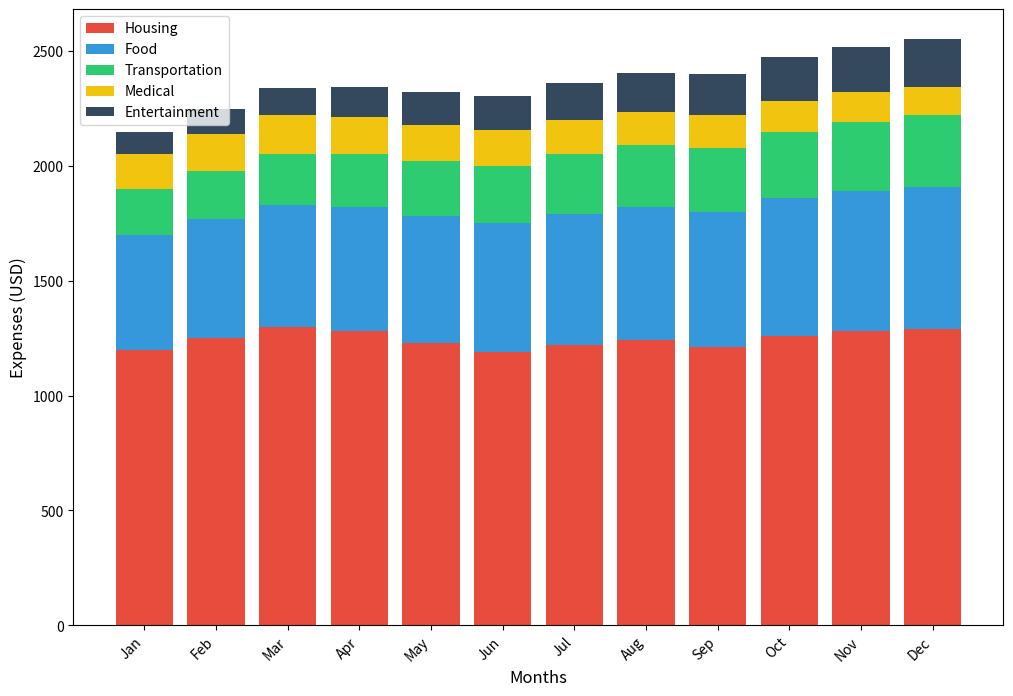

Write Python code to recreate this figure.
import matplotlib.pyplot as plt
import numpy as np

months = ['Jan', 'Feb', 'Mar', 'Apr', 'May', 'Jun', 'Jul', 'Aug', 'Sep', 'Oct', 'Nov', 'Dec']
categories = ['Housing', 'Food', 'Transportation', 'Medical', 'Entertainment']

expenses_data = np.array([
    [1200, 1250, 1300, 1280, 1230, 1190, 1220, 1240, 1210, 1260, 1280, 1290],
    [500, 520, 530, 540, 550, 560, 570, 580, 590, 600, 610, 620],
    [200, 210, 220, 230, 240, 250, 260, 270, 280, 290, 300, 310],
    [150, 160, 170, 165, 160, 155, 150, 145, 140, 135, 130, 125],
    [100, 110, 120, 130, 140, 150, 160, 170, 180, 190, 200, 210]
])

# New color set
colors = ['#e74c3c', '#3498db', '#2ecc71', '#f1c40f', '#34495e']

fig, ax = plt.subplots(figsize=(12, 8))

index = np.arange(len(months))
bottom = np.zeros(len(months))

for i in range(len(categories)):
    ax.bar(index, expenses_data[i], bottom=bottom, color=colors[i], label=categories[i])
    bottom += expenses_data[i]

ax.set_xlabel('Months', fontsize=12)
ax.set_ylabel('Expenses (USD)', fontsize=12)
ax.set_xticks(index)
ax.set_xticklabels(months, rotation=45, ha='right')

ax.legend()

plt.show()
